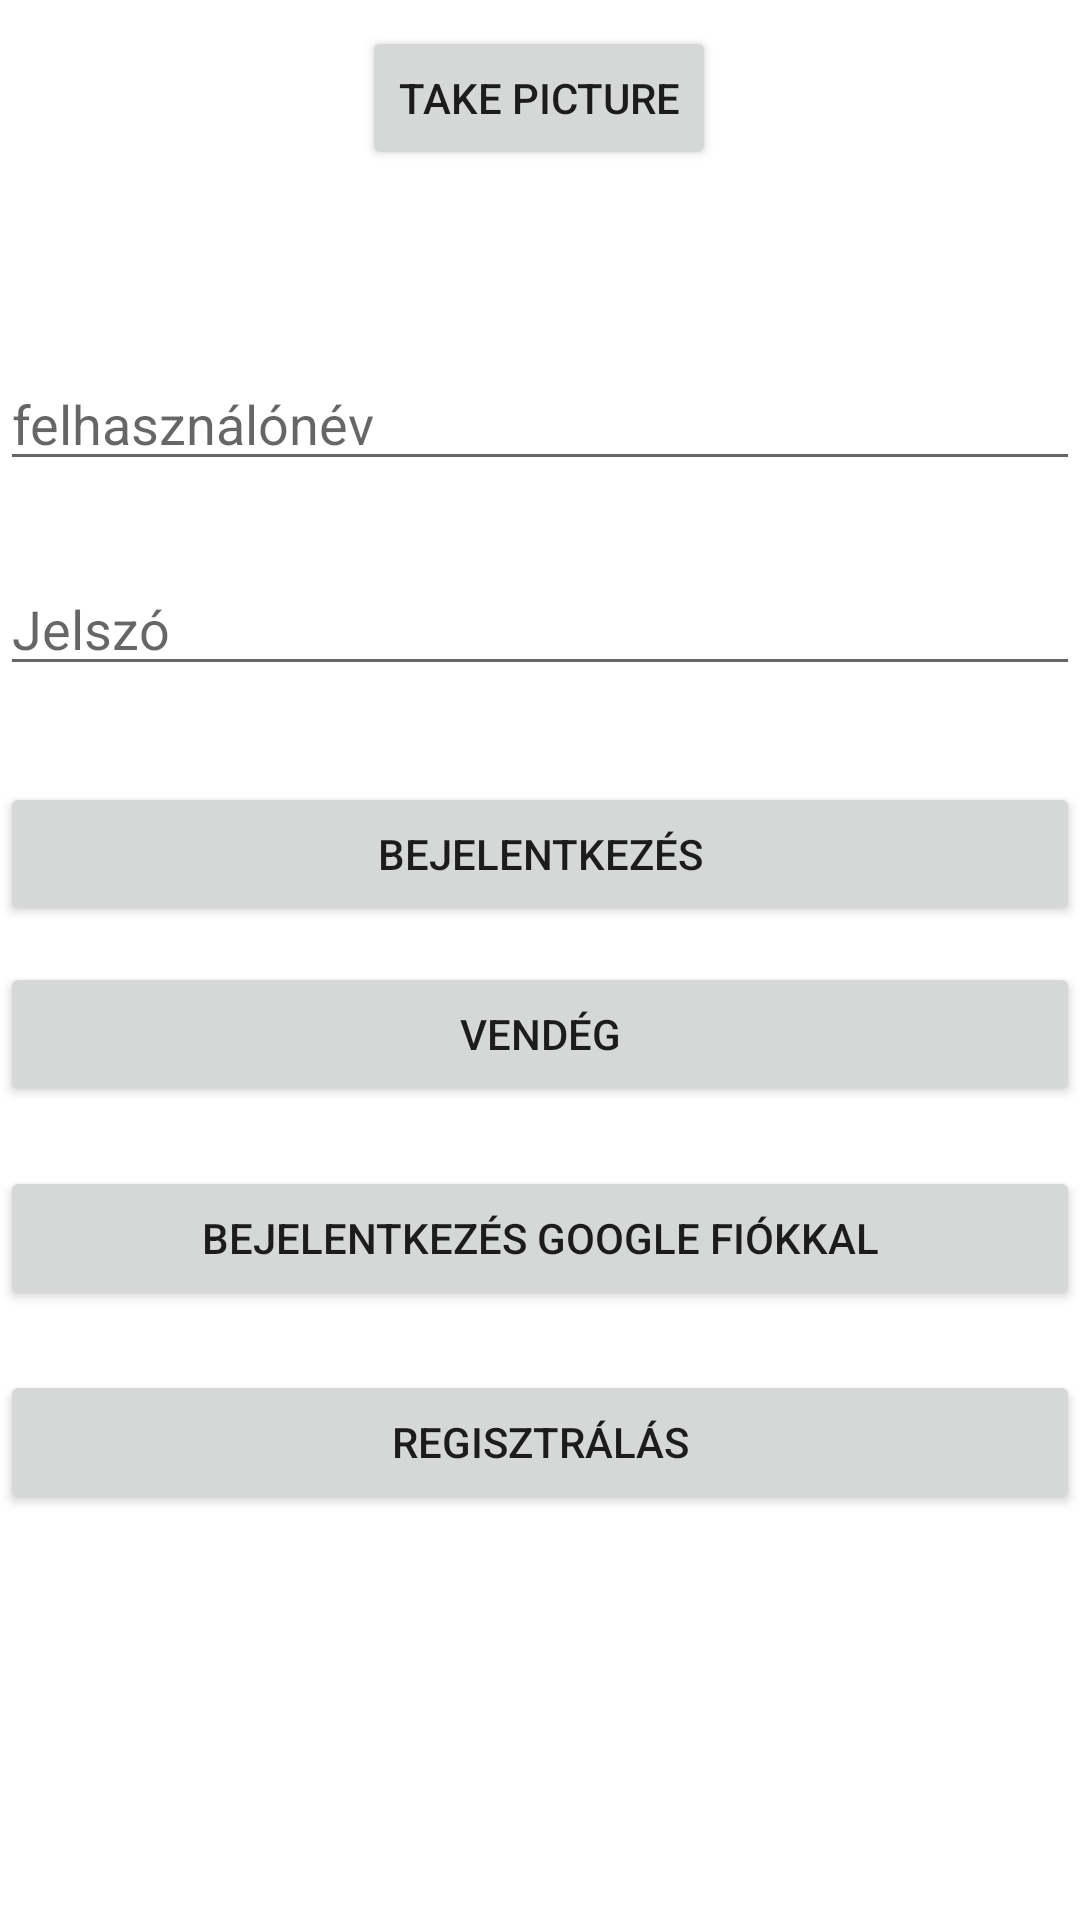

Android layout source for this screen:
<!-- AndroidManifest.xml: application theme Theme.Cinema -->
<!-- res/layout/activity_main.xml -->
<?xml version="1.0" encoding="utf-8"?>
<androidx.constraintlayout.widget.ConstraintLayout xmlns:android="http://schemas.android.com/apk/res/android"
    xmlns:app="http://schemas.android.com/apk/res-auto"
    xmlns:tools="http://schemas.android.com/tools"
    android:layout_width="match_parent"
    android:layout_height="match_parent"
    tools:context=".MainActivity">

    <EditText
        android:id="@+id/editTextUserName"
        android:layout_width="match_parent"
        android:layout_height="wrap_content"
        android:ems="10"
        android:hint="@string/username"
        android:inputType="text"
        app:layout_constraintBottom_toBottomOf="parent"
        app:layout_constraintTop_toTopOf="parent"
        app:layout_constraintVertical_bias="0.199"
        tools:layout_editor_absoluteX="16dp" />

    <EditText
        android:id="@+id/editTextPassword"
        android:layout_width="match_parent"
        android:layout_height="wrap_content"
        android:layout_marginBottom="150dp"
        android:ems="10"
        android:hint="@string/password"
        android:inputType="textPassword"
        app:layout_constraintBottom_toBottomOf="parent"
        app:layout_constraintTop_toBottomOf="@+id/editTextUserName"
        app:layout_constraintVertical_bias="0.094"
        tools:layout_editor_absoluteX="0dp" />

    <Button
        android:id="@+id/loginButton"
        android:layout_width="0dp"
        android:layout_height="wrap_content"
        android:text="@string/login"
        android:onClick="login"
        app:layout_constraintBottom_toBottomOf="parent"
        app:layout_constraintEnd_toEndOf="parent"
        app:layout_constraintHorizontal_bias="1.0"
        app:layout_constraintStart_toStartOf="parent"
        app:layout_constraintTop_toBottomOf="@+id/editTextPassword"
        app:layout_constraintVertical_bias="0.088"
        tools:ignore="UsingOnClickInXml" />

    <Button
        android:id="@+id/registerButton"
        android:layout_width="0dp"
        android:layout_height="wrap_content"
        android:onClick="register"
        android:text="@string/registration"
        app:layout_constraintBottom_toBottomOf="parent"
        app:layout_constraintEnd_toEndOf="parent"
        app:layout_constraintHorizontal_bias="0.0"
        app:layout_constraintStart_toStartOf="parent"
        app:layout_constraintTop_toBottomOf="@+id/googleSignInButton"
        app:layout_constraintVertical_bias="0.129"
        tools:ignore="UsingOnClickInXml" />

    <Button
        android:id="@+id/guestLoginButton"
        android:layout_width="0dp"
        android:layout_height="wrap_content"
        android:layout_marginTop="12dp"
        android:onClick="loginAsGuest"
        android:text="Vendég"
        app:layout_constraintEnd_toEndOf="parent"
        app:layout_constraintHorizontal_bias="1.0"
        app:layout_constraintStart_toStartOf="parent"
        app:layout_constraintTop_toBottomOf="@+id/loginButton" />

    <Button
        android:id="@+id/googleSignInButton"
        android:layout_width="0dp"
        android:layout_height="wrap_content"
        android:layout_marginTop="20dp"
        android:onClick="loginWithGoogle"
        android:text="Bejelentkezés google fiókkal"
        app:layout_constraintEnd_toEndOf="parent"
        app:layout_constraintHorizontal_bias="0.0"
        app:layout_constraintStart_toStartOf="parent"
        app:layout_constraintTop_toBottomOf="@+id/guestLoginButton" />

    <Button
        android:id="@+id/takePicture"
        android:layout_width="wrap_content"
        android:layout_height="wrap_content"
        android:layout_marginBottom="448dp"
        android:onClick="openCamera"
        android:text="Take picture"
        app:layout_constraintBottom_toBottomOf="@id/registerButton"
        app:layout_constraintEnd_toEndOf="@id/registerButton"
        app:layout_constraintHorizontal_bias="0.498"
        app:layout_constraintStart_toStartOf="@id/registerButton" />
    />

</androidx.constraintlayout.widget.ConstraintLayout>
<!-- resources referenced by this layout -->
<resources>
  <string name="login">Bejelentkezés</string>
  <string name="password">Jelszó</string>
  <string name="registration">Regisztrálás</string>
  <string name="username">felhasználónév</string>
  <style name="Theme.Cinema" parent="Theme.MaterialComponents.DayNight.DarkActionBar">
          
          <item name="colorPrimary">@color/purple_500</item>
          <item name="colorPrimaryVariant">@color/purple_700</item>
          <item name="colorOnPrimary">@color/white</item>
          
          <item name="colorSecondary">@color/teal_200</item>
          <item name="colorSecondaryVariant">@color/teal_700</item>
          <item name="colorOnSecondary">@color/black</item>
          
          <item name="android:statusBarColor" tools:targetApi="l">?attr/colorPrimaryVariant</item>
          
      </style>
  <!-- not gathered from this repository: default colours our renderer supplied (Android Studio template values) -->
  <color name="purple_500">#FF6200EE</color>
  <color name="purple_700">#FF3700B3</color>
  <color name="teal_200">#FF03DAC5</color>
  <color name="teal_700">#FF018786</color>
  <color name="black">#FF000000</color>
  <color name="white">#FFFFFFFF</color>
</resources>
